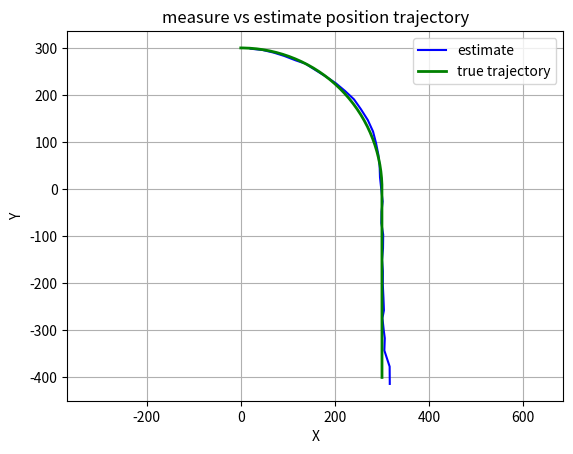

Here is the Python script that generated this plot:
import numpy as np
import matplotlib.pyplot as plt

# ===== data =====
car_position = [
    [502.55, -0.9316],
    [477.34, -0.8977],
    [457.21, -0.8512],
    [442.94, -0.8114],
    [427.27, -0.7853],
    [406.05, -0.7392],
    [400.73, -0.7052],
    [377.32, -0.6478],
    [360.27, -0.59],
    [345.93, -0.5183],
    [333.34, -0.4698],
    [328.07, -0.3952],
    [315.48, -0.3026],
    [301.41, -0.2445],
    [302.87, -0.1626],
    [304.25, -0.0937],
    [294.46, 0.0085],
    [294.29, 0.0856],
    [299.38, 0.1675],
    [299.37, 0.2467],
    [300.68, 0.329],
    [304.1, 0.4149],
    [301.96, 0.504],
    [300.3, 0.5934],
    [301.9, 0.667],
    [296.7, 0.7537],
    [297.07, 0.8354],
    [295.29, 0.9195],
    [296.31, 1.0039],
    [300.62, 1.0923],
    [292.3, 1.1546],
    [298.11, 1.2564],
    [298.07, 1.3274],
    [298.92, 1.409],
    [298.04, 1.5011]
]

N = 6
sigma_number = 2 * N + 1
k = 3 - N

wi = []
for i in range(sigma_number):
    if i == 0:
        wi.append(k / (N + k))
    else:
        wi.append(1 / (2 * (N + k)))

wi = np.array(wi)
diag_wi = np.diag(wi)

def update_sigma_points(x, L):
    X_n_n = np.zeros((N, sigma_number))
    X_n_n[:, 0] = x
    for i in range(N):
        X_n_n[:, i + 1] = x + L[:, i]
        X_n_n[:, i + 1 + N] = x - L[:, i]
    return X_n_n

def H_matrix(X_n_n_1):
    dist = np.sqrt(X_n_n_1[0]**2 + X_n_n_1[3]**2)
    tan = np.arctan2(X_n_n_1[3], X_n_n_1[0])
    return np.array([dist, tan])

theta_a = 0.2
theta_rm = 5
theta_ym = 0.0087  # rad

F_matrix = np.array([
    [1, 1, 0.5, 0, 0, 0],
    [0, 1, 1, 0, 0, 0],
    [0, 0, 1, 0, 0, 0],
    [0, 0, 0, 1, 1, 0.5],
    [0, 0, 0, 0, 1, 1],
    [0, 0, 0, 0, 0, 1]
])

Q_matrix = np.array([
    [0.25, 0.5, 0.5, 0, 0, 0],
    [0.5, 1, 1, 0, 0, 0],
    [0.5, 1, 1, 0, 0, 0],
    [0, 0, 0, 0.25, 0.5, 0.5],
    [0, 0, 0, 0.5, 1, 1],
    [0, 0, 0, 0.5, 1, 1]
])
Q_matrix = Q_matrix * pow(theta_a, 2)

R_n = np.array([
    [pow(theta_rm, 2), 0],
    [0, pow(theta_ym, 2)]
])

x_0_0 = np.array([400, 0, 0, -300, 0, 0])

Pe_0_0 = np.array([
    [500, 0, 0, 0, 0, 0],
    [0, 500, 0, 0, 0, 0],
    [0, 0, 500, 0, 0, 0],
    [0, 0, 0, 500, 0, 0],
    [0, 0, 0, 0, 500, 0],
    [0, 0, 0, 0, 0, 500]
])

x_list = []
pe_list = []
kn_list = []

x_list.append(x_0_0)
pe_list.append(Pe_0_0)

for i in range(len(car_position)):
    print("========== n: ", i+1)

    z_n = np.array([car_position[i][0], car_position[i][1]])
    print("z_n: ", z_n)

    matrix = (N + k) * pe_list[i]
    L = np.linalg.cholesky(matrix)
    print("L: ", L)
    
    X_n_n = update_sigma_points(x_list[i], L)
    print("X_n_n: ", X_n_n)

    X_n_n_1 = F_matrix @ X_n_n
    print("X_n_n_1: ", X_n_n_1)

    x_n_n_1 = X_n_n_1 @ wi
    print("x_n_n_1: ", x_n_n_1)

    Pe_n_n_1 = (X_n_n_1 - x_n_n_1[:, None]) @ diag_wi @ \
        (X_n_n_1 - x_n_n_1[:, None]).T + Q_matrix
    print("Pe_n_n_1: ", Pe_n_n_1)

    H_matrix_n = H_matrix(X_n_n_1)
    print("H_matrix_n: ", H_matrix_n)

    z_measure = H_matrix_n @ wi
    print("z_measure: ", z_measure)

    Pz1 = (H_matrix_n - z_measure[:, None]) @ diag_wi @ \
        (H_matrix_n - z_measure[:, None]).T + R_n
    print("Pz1: ", Pz1)

    Pxz1 = (X_n_n_1 - x_n_n_1[:, None]) @ diag_wi @ \
        (H_matrix_n - z_measure[:, None]).T
    print("Pxz1: ", Pxz1)

    Kn = Pxz1 @ np.linalg.inv(Pz1)
    print("Kn: ", Kn)

    x_n_n = x_n_n_1 + Kn @ (z_n - z_measure)
    print("x_n_n: ", x_n_n)

    Pe_n_n = Pe_n_n_1 - Kn @ Pz1 @ Kn.T
    print("Pe_n_n: ", Pe_n_n)

    x_list.append(x_n_n)
    pe_list.append(Pe_n_n)

# ===== show result =====
# 直线段
N1 = 100
x_line = np.full(N1, 300.0)
y_line = np.linspace(-400.0, 0.0, N1)

# 圆弧段（以 (0,0) 为圆心，半径 300，从 (300,0) 到 (0,300)）
N2 = 100
R = 300.0
theta = np.linspace(0.0, np.pi / 2, N2)
x_arc = R * np.cos(theta)
y_arc = R * np.sin(theta)

# 拼接（去掉圆弧第一个点避免与直线端点重复）
gt_x = np.concatenate([x_line, x_arc[1:]])
gt_y = np.concatenate([y_line, y_arc[1:]])

car = np.array(car_position)
est = np.array(x_list[1:])
plt.figure()
plt.plot(est[:, 0], est[:, 3], '-', label='estimate', color='blue')
plt.plot(gt_x, gt_y, '-', label='true trajectory', color='green', linewidth=2)
plt.axis('equal')
plt.grid(True)
plt.legend()
plt.xlabel('X')
plt.ylabel('Y')
plt.title('measure vs estimate position trajectory')
plt.show()

